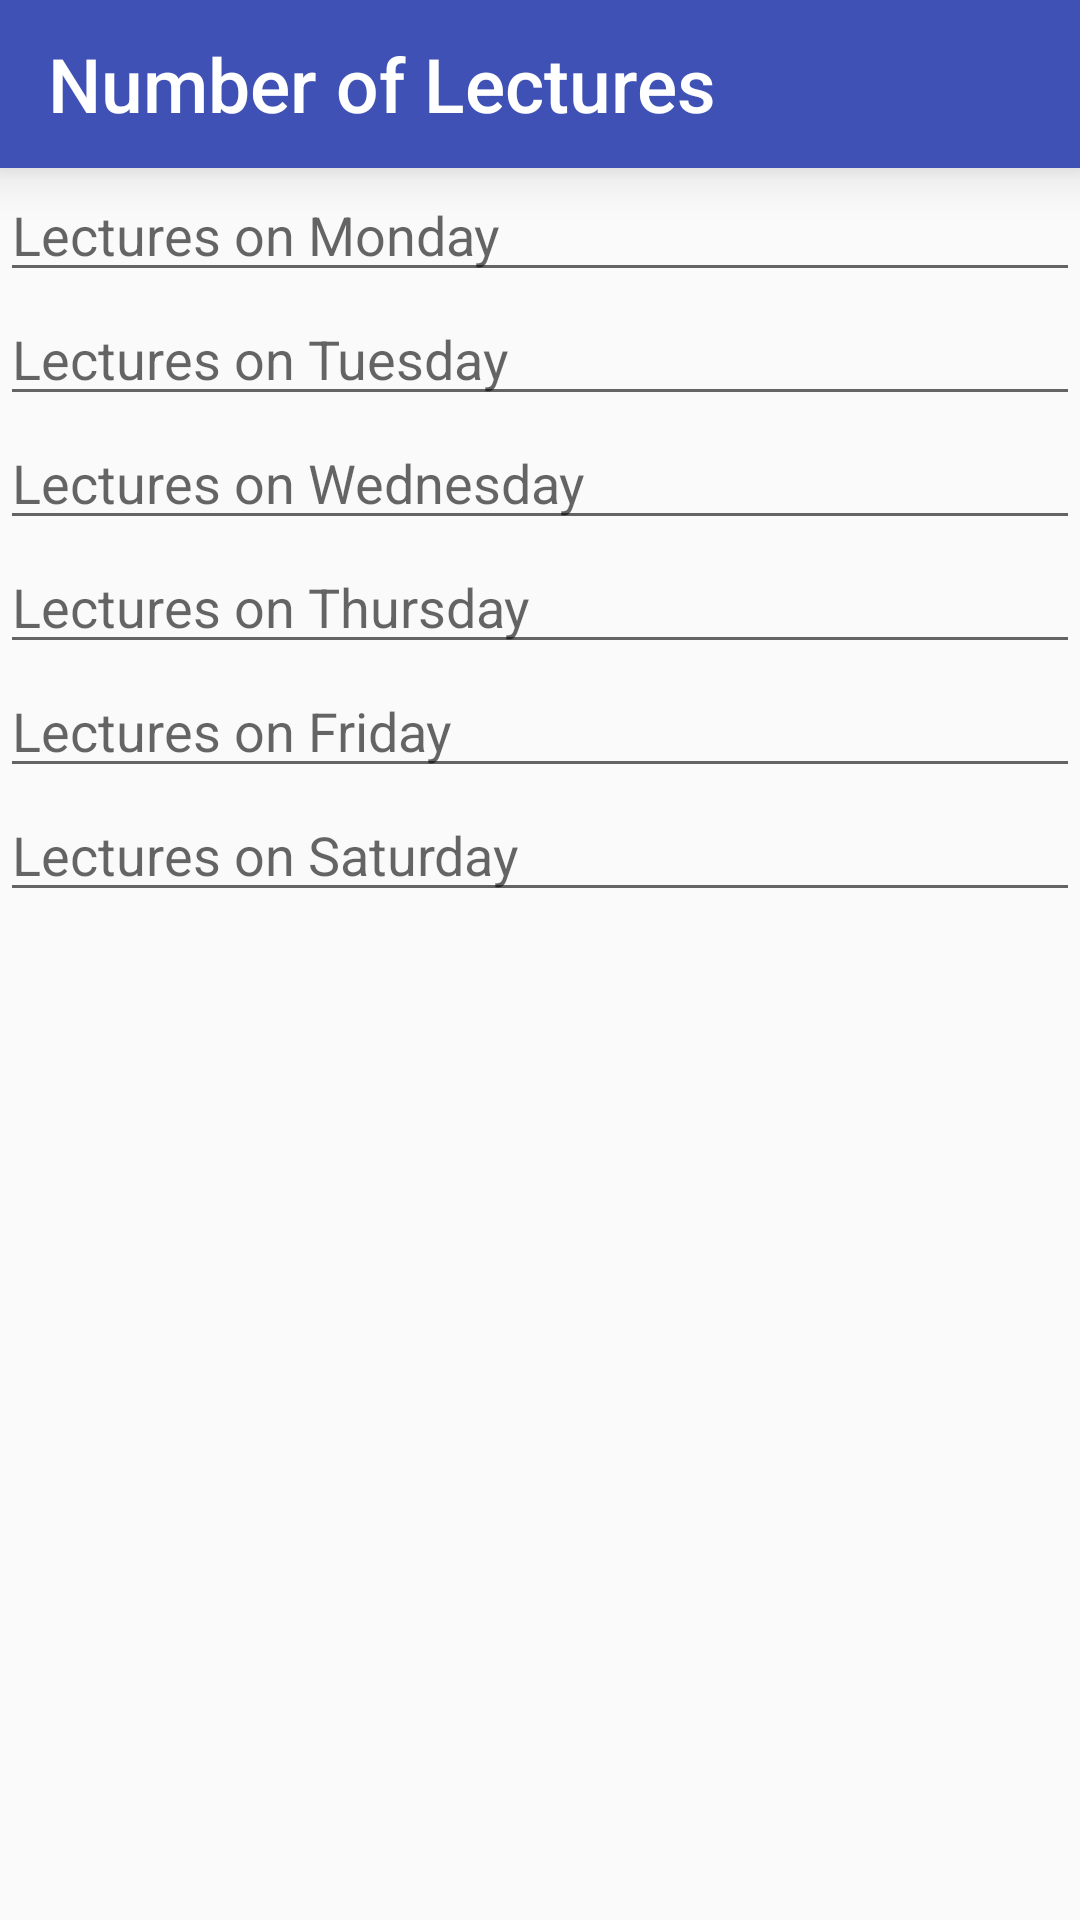

Reconstruct the res/layout file that produces this screen, plus the resources it refers to.
<!-- AndroidManifest.xml: application theme AppTheme -->
<!-- res/layout/add_hour.xml -->
<?xml version="1.0" encoding="utf-8"?>
<LinearLayout xmlns:android="http://schemas.android.com/apk/res/android"
    xmlns:app="http://schemas.android.com/apk/res-auto"
    android:orientation="vertical"
    android:layout_width="match_parent"
    android:layout_height="match_parent">

    <view
        android:layout_width="match_parent"
        android:layout_height="?attr/actionBarSize"
        class="android.support.v7.widget.Toolbar"
        android:id="@+id/view6"
        app:titleTextAppearance="@style/Toolbar"
        app:title="Number of Lectures"
        android:elevation="10dp"
        android:background="@color/material_indigo"
        android:layout_gravity="center_horizontal" />

    <EditText
        android:layout_width="match_parent"
        android:layout_height="wrap_content"
        android:hint="Lectures on Monday"
        android:id="@+id/editText3"
        android:inputType="number"
        android:layout_gravity="center_horizontal" />

    <EditText
        android:layout_width="match_parent"
        android:layout_height="wrap_content"
        android:id="@+id/editText4"
        android:inputType="number"

        android:hint="Lectures on Tuesday"
        android:layout_gravity="center_horizontal" />

    <EditText
        android:layout_width="match_parent"
        android:layout_height="wrap_content"
        android:hint="Lectures on Wednesday"
        android:inputType="number"

        android:id="@+id/editText5"
        android:layout_gravity="center_horizontal" />

    <EditText
        android:layout_width="match_parent"
        android:inputType="number"

        android:layout_height="wrap_content"
        android:hint="Lectures on Thursday"
        android:id="@+id/editText6"
        android:layout_gravity="center_horizontal" />

    <EditText
        android:layout_width="match_parent"
        android:layout_height="wrap_content"
        android:hint="Lectures on Friday"
        android:inputType="number"

        android:id="@+id/editText7"
        android:layout_gravity="center_horizontal" />

    <EditText
        android:layout_width="match_parent"
        android:inputType="number"

        android:layout_height="wrap_content"
        android:hint="Lectures on Saturday"
        android:id="@+id/editText8"
        android:layout_gravity="center_horizontal" />

</LinearLayout>
<!-- resources referenced by this layout -->
<resources>
  <color name="material_indigo">#3F51B5</color>
  <style name="Toolbar" parent="Base.TextAppearance.Widget.AppCompat.Toolbar.Title">
          <item name="android:textSize">25sp</item>
          <item name="android:textColor">#fff</item>
  
      </style>
  <style name="AppTheme" parent="AppTheme.base">
          
  
      </style>
  <style name="AppTheme.base" parent="Theme.AppCompat.Light.NoActionBar">
          <item name="colorPrimary">#3F51B5</item>
          <item name="colorPrimaryDark">#303F9F</item>
          <item name="colorAccent">@color/accent</item>
          <item name="android:statusBarColor">@android:color/transparent</item>
          <item name="android:navigationBarColor">#303F9F</item>
  
      </style>
  <color name="accent">#00C853</color>
</resources>
